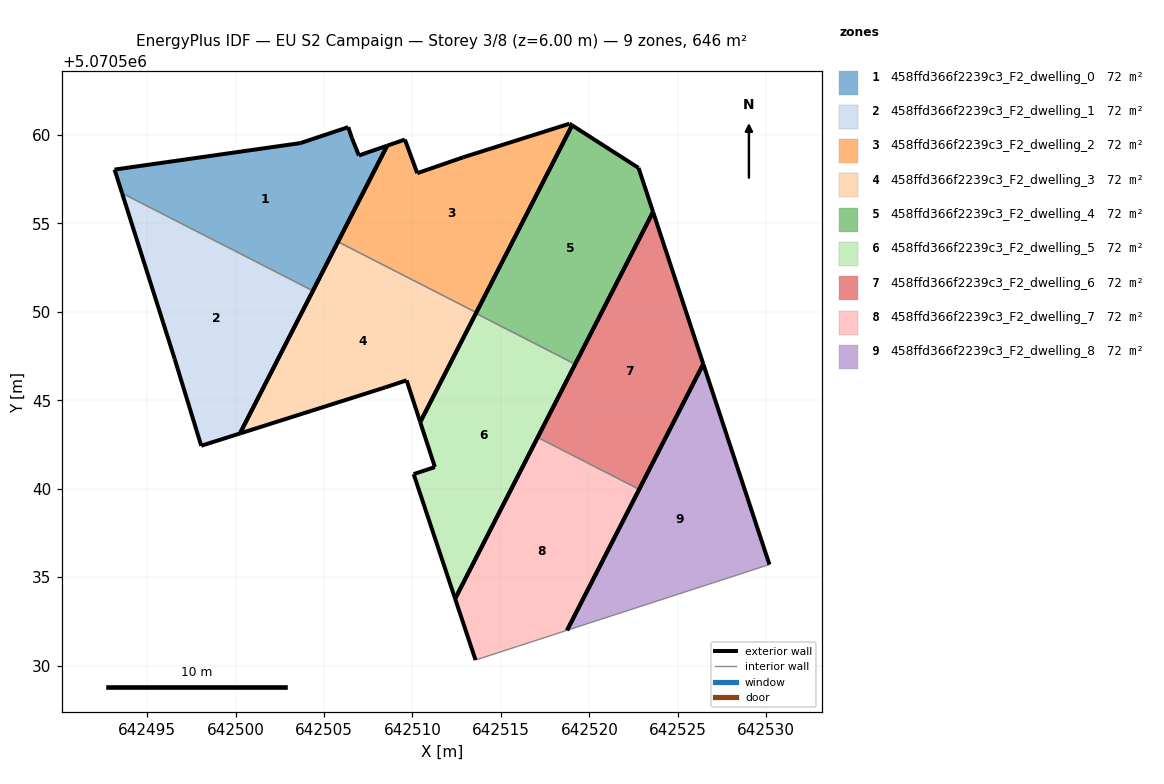
=== STOREY PLAN SPEC (per zone: floor XY polygon, exterior-wall plan segments, windows/doors) ===
zone 1: 458ffd366f2239c3_F2_dwelling_0  (71.8 m²)
  floor: (642504.37, 5070551.19) (642508.57, 5070559.39) (642506.97, 5070558.84) (642506.57, 5070559.84) (642506.37, 5070560.44) (642503.67, 5070559.54) (642493.16, 5070558.04) (642493.58, 5070556.71)
  exterior wall: (642503.67, 5070559.54) – (642506.37, 5070560.44)  [2.8 m]
  exterior wall: (642506.37, 5070560.44) – (642506.57, 5070559.84)  [0.6 m]
  exterior wall: (642506.57, 5070559.84) – (642506.97, 5070558.84)  [1.1 m]
  exterior wall: (642506.97, 5070558.84) – (642508.57, 5070559.39)  [1.7 m]
  exterior wall: (642508.57, 5070559.39) – (642504.37, 5070551.19)  [9.2 m]
  exterior wall: (642493.58, 5070556.71) – (642493.16, 5070558.04)  [1.4 m]
  exterior wall: (642493.16, 5070558.04) – (642503.67, 5070559.54)  [10.6 m]
  interior walls: 1
zone 2: 458ffd366f2239c3_F2_dwelling_1  (71.8 m²)
  floor: (642500.24, 5070543.12) (642504.37, 5070551.19) (642493.58, 5070556.71) (642496.56, 5070547.33) (642498.06, 5070542.43)
  exterior wall: (642504.37, 5070551.19) – (642500.24, 5070543.12)  [9.1 m]
  exterior wall: (642500.24, 5070543.12) – (642498.06, 5070542.43)  [2.3 m]
  exterior wall: (642498.06, 5070542.43) – (642496.56, 5070547.33)  [5.1 m]
  exterior wall: (642496.56, 5070547.33) – (642493.58, 5070556.71)  [9.8 m]
  interior walls: 1
zone 3: 458ffd366f2239c3_F2_dwelling_2  (71.8 m²)
  floor: (642513.61, 5070549.96) (642519.02, 5070560.54) (642518.88, 5070560.64) (642512.87, 5070558.74) (642510.27, 5070557.84) (642509.57, 5070559.74) (642508.57, 5070559.39) (642505.79, 5070553.96)
  exterior wall: (642510.27, 5070557.84) – (642512.87, 5070558.74)  [2.8 m]
  exterior wall: (642512.87, 5070558.74) – (642518.88, 5070560.64)  [6.3 m]
  exterior wall: (642518.88, 5070560.64) – (642519.02, 5070560.54)  [0.2 m]
  exterior wall: (642519.02, 5070560.54) – (642513.61, 5070549.96)  [11.9 m]
  exterior wall: (642505.79, 5070553.96) – (642508.57, 5070559.39)  [6.1 m]
  exterior wall: (642508.57, 5070559.39) – (642509.57, 5070559.74)  [1.1 m]
  exterior wall: (642509.57, 5070559.74) – (642510.27, 5070557.84)  [2.0 m]
  interior walls: 1
zone 4: 458ffd366f2239c3_F2_dwelling_3  (71.8 m²)
  floor: (642510.44, 5070543.76) (642513.61, 5070549.96) (642505.79, 5070553.96) (642500.24, 5070543.12) (642508.47, 5070545.73) (642509.67, 5070546.13)
  exterior wall: (642509.67, 5070546.13) – (642508.47, 5070545.73)  [1.3 m]
  exterior wall: (642508.47, 5070545.73) – (642500.24, 5070543.12)  [8.6 m]
  exterior wall: (642500.24, 5070543.12) – (642505.79, 5070553.96)  [12.2 m]
  exterior wall: (642513.61, 5070549.96) – (642510.44, 5070543.76)  [7.0 m]
  exterior wall: (642510.44, 5070543.76) – (642509.67, 5070546.13)  [2.5 m]
  interior walls: 1
zone 5: 458ffd366f2239c3_F2_dwelling_4  (71.8 m²)
  floor: (642519.20, 5070547.04) (642523.60, 5070555.65) (642522.78, 5070558.13) (642519.02, 5070560.54) (642513.58, 5070549.91)
  exterior wall: (642513.58, 5070549.91) – (642519.02, 5070560.54)  [11.9 m]
  exterior wall: (642519.02, 5070560.54) – (642522.78, 5070558.13)  [4.5 m]
  exterior wall: (642522.78, 5070558.13) – (642523.60, 5070555.65)  [2.6 m]
  exterior wall: (642523.60, 5070555.65) – (642519.20, 5070547.04)  [9.7 m]
  interior walls: 1
zone 6: 458ffd366f2239c3_F2_dwelling_5  (71.8 m²)
  floor: (642512.41, 5070533.78) (642519.20, 5070547.04) (642513.58, 5070549.91) (642510.44, 5070543.76) (642511.27, 5070541.22) (642510.07, 5070540.83)
  exterior wall: (642510.07, 5070540.83) – (642511.27, 5070541.22)  [1.3 m]
  exterior wall: (642511.27, 5070541.22) – (642510.44, 5070543.76)  [2.7 m]
  exterior wall: (642510.44, 5070543.76) – (642513.58, 5070549.91)  [6.9 m]
  exterior wall: (642519.20, 5070547.04) – (642512.41, 5070533.78)  [14.9 m]
  exterior wall: (642512.41, 5070533.78) – (642510.07, 5070540.83)  [7.4 m]
  interior walls: 1
zone 7: 458ffd366f2239c3_F2_dwelling_6  (71.8 m²)
  floor: (642522.81, 5070539.97) (642526.44, 5070547.05) (642523.60, 5070555.65) (642517.08, 5070542.90)
  exterior wall: (642517.08, 5070542.90) – (642523.60, 5070555.65)  [14.3 m]
  exterior wall: (642523.60, 5070555.65) – (642526.44, 5070547.05)  [9.1 m]
  exterior wall: (642526.44, 5070547.05) – (642522.81, 5070539.97)  [8.0 m]
  interior walls: 1
zone 8: 458ffd366f2239c3_F2_dwelling_7  (71.8 m²)
  floor: (642518.74, 5070532.00) (642522.81, 5070539.97) (642517.08, 5070542.90) (642512.41, 5070533.78) (642513.56, 5070530.32)
  exterior wall: (642513.56, 5070530.32) – (642512.41, 5070533.78)  [3.7 m]
  exterior wall: (642512.41, 5070533.78) – (642517.08, 5070542.90)  [10.2 m]
  exterior wall: (642522.81, 5070539.97) – (642518.74, 5070532.00)  [9.0 m]
  interior walls: 2
zone 9: 458ffd366f2239c3_F2_dwelling_8  (71.8 m²)
  floor: (642530.18, 5070535.72) (642526.44, 5070547.05) (642518.74, 5070532.00)
  exterior wall: (642518.74, 5070532.00) – (642526.44, 5070547.05)  [16.9 m]
  exterior wall: (642526.44, 5070547.05) – (642530.18, 5070535.72)  [11.9 m]
  interior walls: 1

=== DERIVED (storey summary) ===
Building: EU S2 Campaign
Storey: 3 of 8  (floor level z = 6.00 m)
Storey gross floor area: 646.1 m²
Zones on this storey: 9
  - 458ffd366f2239c3_F2_dwelling_0: floor 71.8 m²; exterior wall 27.5 m (82.4 m²); WWR 0.0%
  - 458ffd366f2239c3_F2_dwelling_1: floor 71.8 m²; exterior wall 26.3 m (78.9 m²); WWR 0.0%
  - 458ffd366f2239c3_F2_dwelling_2: floor 71.8 m²; exterior wall 30.3 m (90.9 m²); WWR 0.0%
  - 458ffd366f2239c3_F2_dwelling_3: floor 71.8 m²; exterior wall 31.5 m (94.5 m²); WWR 0.0%
  - 458ffd366f2239c3_F2_dwelling_4: floor 71.8 m²; exterior wall 28.7 m (86.1 m²); WWR 0.0%
  - 458ffd366f2239c3_F2_dwelling_5: floor 71.8 m²; exterior wall 33.2 m (99.5 m²); WWR 0.0%
  - 458ffd366f2239c3_F2_dwelling_6: floor 71.8 m²; exterior wall 31.3 m (94.0 m²); WWR 0.0%
  - 458ffd366f2239c3_F2_dwelling_7: floor 71.8 m²; exterior wall 22.8 m (68.5 m²); WWR 0.0%
  - 458ffd366f2239c3_F2_dwelling_8: floor 71.8 m²; exterior wall 28.8 m (86.5 m²); WWR 0.0%
Zone adjacency (shared interzone walls):
  - 458ffd366f2239c3_F2_dwelling_0 ↔ 458ffd366f2239c3_F2_dwelling_1
  - 458ffd366f2239c3_F2_dwelling_2 ↔ 458ffd366f2239c3_F2_dwelling_3
  - 458ffd366f2239c3_F2_dwelling_4 ↔ 458ffd366f2239c3_F2_dwelling_5
  - 458ffd366f2239c3_F2_dwelling_6 ↔ 458ffd366f2239c3_F2_dwelling_7